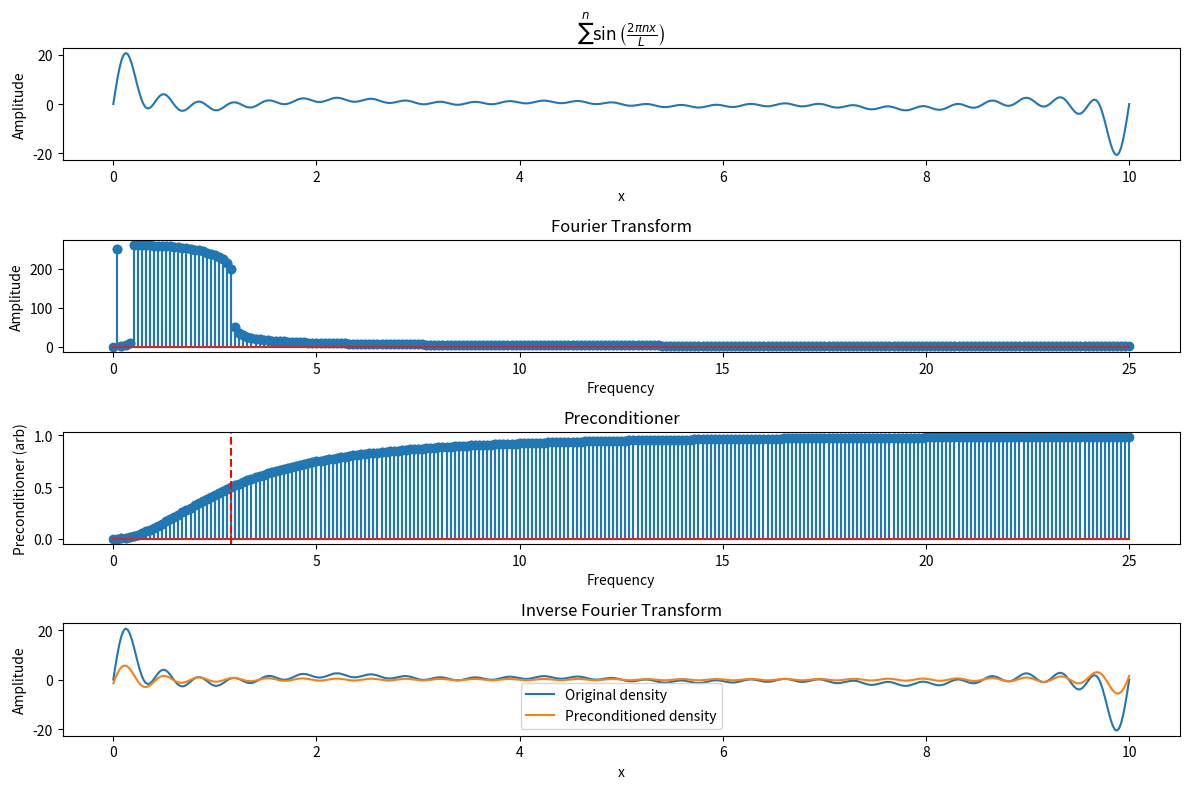

Write the Python code that produced this figure.
"""

"""
import numpy as np
import matplotlib.pyplot as plt


def sin_wave(n: int, l: float, x: np.ndarray) -> np.ndarray:
    """
    Define a 1D sin wave in the range [0, l]
    :param n: Integer wave number
    :param l: System length
    :param x: Grid that defines the sin wave in real space
    :return:
    """
    return np.sin(2 * np.pi * n * x / l)


def preconditioner(q: np.ndarray, q0: float) -> np.ndarray:
    """

    :param q:
    :param q0:
    :return:
    """
    return q**2 / (q**2 + q0**2)


if __name__ == '__main__':
    # System
    l = 10.
    x = np.linspace(0, l, 500, endpoint=True)
    dx = l / len(x)

    # Trial charge with long and short wave lengths
    rho = sin_wave(1, l, x)
    for i in range(5, 30):
        rho += sin_wave(i, l, x)

    # FT to frequency space, where d = sample spacing
    frequencies = np.fft.fftfreq(len(x), d=dx)
    rho_fft = np.fft.fft(rho)

    # Filter low q-numbers, where q is the wave number (would be wave vector, if a vector).
    # So this is equivalent to damping the longest wave lengths. In the case of my sin example,
    # these large wave lengths are what result in large peaks at the system boundaries
    # k = 2pi * n / L, such that q = n / L
    #
    # q0 = 5. / l will dampen all frequencies for n = 5 and below, plus some above it
    # Specifically, q = 5 / L will get multiplied by 0.5
    # q0 = 5. / l
    #
    # One can see from the frequency plot that 2.9 is the last low-frequency component with sizeable
    # magnitude. Therefore, setting q0  between 2.9 and 5.8 should remove most of the large peaks at
    # the edges of the system in real space (which are actually a consequence of the Gibbs phenomenon
    # in Fourier series).
    q0 = 2.9
    # [redacted]
    G = preconditioner(frequencies, q0)
    filtered_rho_fft = G * rho_fft

    # Back FT
    recovered_rho = np.fft.ifft(filtered_rho_fft)

    # Plot each
    plt.figure(figsize=(12, 8))

    plt.subplot(4, 1, 1)
    plt.plot(x, rho)
    plt.title(r'$\sum^n \sin\left(\frac{2\pi n x}{L}\right)$')
    plt.xlabel('x')
    plt.ylabel('Amplitude')

    plt.subplot(4, 1, 2)
    plt.stem(np.abs(frequencies), np.abs(rho_fft))
    plt.title('Fourier Transform')
    plt.xlabel('Frequency')
    plt.ylabel('Amplitude')

    plt.subplot(4, 1, 3)
    plt.stem(np.abs(frequencies), G)
    plt.axvline(x=q0, color='red', linestyle='--', label='Wave number filter constant')
    plt.title('Preconditioner')
    plt.xlabel('Frequency')
    plt.ylabel('Preconditioner (arb)')

    plt.subplot(4, 1, 4)
    # Take the real part since there might be small imaginary components due to numerical errors
    plt.plot(x, rho, label='Original density')
    plt.plot(x, recovered_rho, label='Preconditioned density')
    plt.title('Inverse Fourier Transform')
    plt.xlabel('x')
    plt.ylabel('Amplitude')
    plt.legend()

    plt.tight_layout()
    plt.show()
